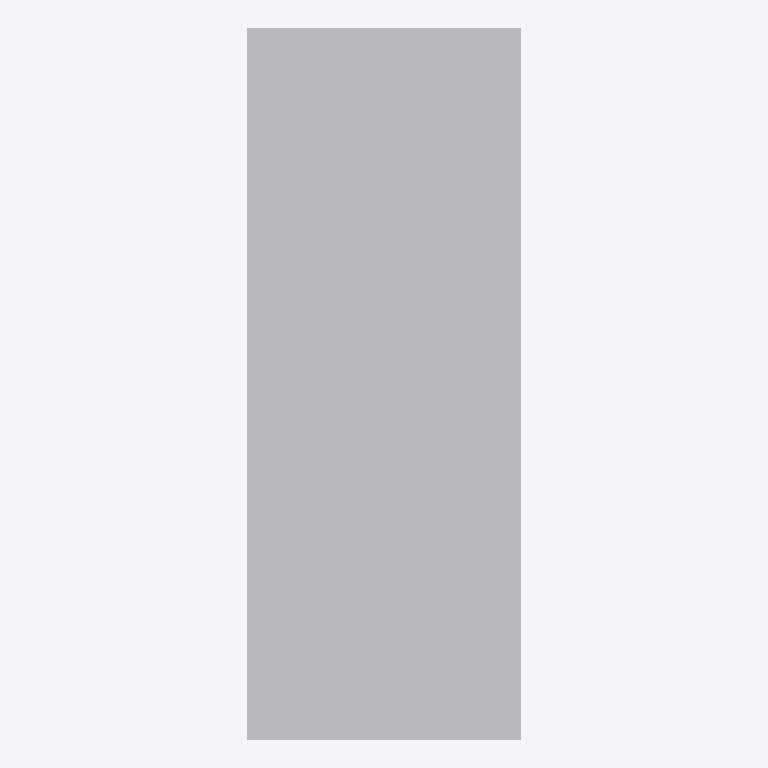
Plan cut of the same IFC building model at storey 'Port De Barcelona' (level 0.00 m, cut at 1.40 m), seen from above with north up, elements coloured by IFC class: 1 other element (light grey). No cut surface shows.
Extent 0.5 m × 1.3 m × 1.1 m (x, y, z). Storeys (1): Port De Barcelona at 0.00 m. Elements (1): 1 IfcFurnishingElement.

HEADER;
FILE_DESCRIPTION(('ViewDefinition [CoordinationView_V2.0]'),'2;1');
FILE_NAME('','',(''),(''),'','','');
FILE_SCHEMA(('IFC2X3'));
ENDSEC;
DATA;
#105=IFCPROJECT('34UKVHeH5CHvrwyycS_2aZ',$,'Port De Barcelona',$,$,'Port De Barcelona','Port De Barcelona',(#97),#92);
#130=IFCSITE('34UKVHeH5CHvrwyycS_2aX',$,'Default',$,$,#127,$,$,.ELEMENT.,(42,21,31,181945),(-71,-3,-24,-263305),0.0,$,$);
#115=IFCBUILDING('34UKVHeH5CHvrwyycS_2aY',$,'Port De Barcelona',$,$,#32,$,'Port De Barcelona',.ELEMENT.,$,$,$);
#124=IFCBUILDINGSTOREY('34UKVHeH5CHvrwyybZ1_NS',$,'Port De Barcelona',$,'Level:8mm Head',#122,$,'Port De Barcelona',.ELEMENT.,0.0);
#197=IFCFURNISHINGELEMENT('3A4rxzeUj44hyvT594bIiP',$,'APBCN-URB-MOB-BIE_Caseta:Tipo1:2301747',$,'APBCN-URB-MOB-BIE_Caseta:Tipo1',#195,#190,'2301747');
ENDSEC;
